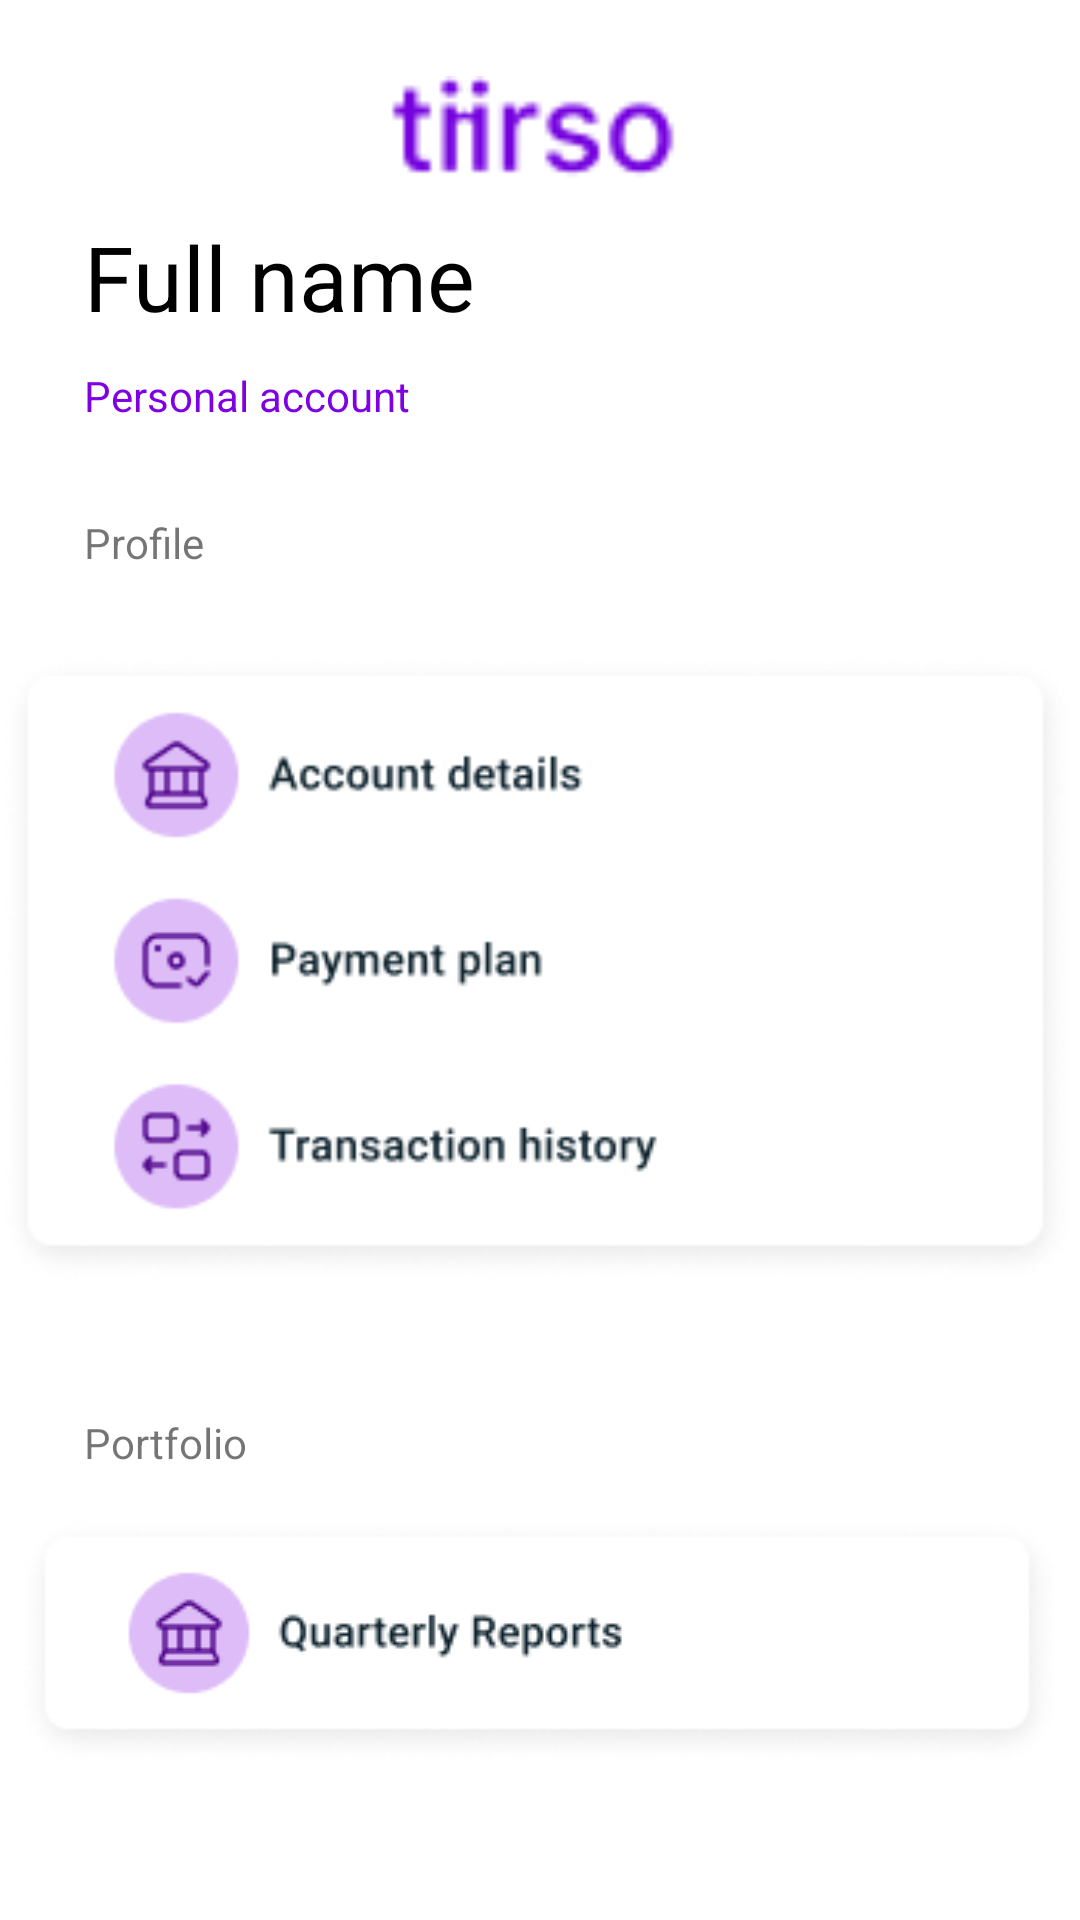

The Android layout XML behind this screen, and the referenced resources:
<!-- AndroidManifest.xml: application theme Theme.Caawi -->
<!-- res/layout/activity_profile.xml -->
<?xml version="1.0" encoding="utf-8"?>
<androidx.constraintlayout.widget.ConstraintLayout xmlns:android="http://schemas.android.com/apk/res/android"
    xmlns:app="http://schemas.android.com/apk/res-auto"
    xmlns:tools="http://schemas.android.com/tools"
    android:layout_width="match_parent"
    android:layout_height="match_parent"
    tools:context=".ProfileActivity">

    <TextView
        android:id="@+id/tvFullName"
        android:layout_width="wrap_content"
        android:layout_height="wrap_content"
        android:layout_marginStart="28dp"
        android:layout_marginTop="72dp"
        android:text="Full name"
        android:textColor="#000000"
        android:textSize="30dp"
        app:layout_constraintStart_toStartOf="parent"
        app:layout_constraintTop_toTopOf="parent" />

    <TextView
        android:id="@+id/tvPlanType"
        android:layout_width="wrap_content"
        android:layout_height="wrap_content"
        android:layout_marginStart="28dp"
        android:layout_marginTop="10dp"
        android:text="Personal account"
        android:textColor="#7F01E2"
        app:layout_constraintStart_toStartOf="parent"
        app:layout_constraintTop_toBottomOf="@+id/tvFullName" />

    <TextView
        android:id="@+id/textView4"
        android:layout_width="wrap_content"
        android:layout_height="wrap_content"
        android:layout_marginStart="28dp"
        android:layout_marginTop="30dp"
        android:text="Profile"
        app:layout_constraintStart_toStartOf="parent"
        app:layout_constraintTop_toBottomOf="@+id/tvPlanType" />

    <ImageView
        android:id="@+id/imageView2"
        android:layout_width="match_parent"
        android:layout_height="236dp"
        android:layout_marginTop="15dp"
        app:layout_constraintStart_toStartOf="parent"
        app:layout_constraintTop_toBottomOf="@+id/textView4"
        app:srcCompat="@drawable/profilepage" />

    <TextView
        android:id="@+id/textView5"
        android:layout_width="wrap_content"
        android:layout_height="wrap_content"
        android:layout_marginStart="28dp"
        android:layout_marginTop="30dp"
        android:text="Portfolio"
        app:layout_constraintStart_toStartOf="parent"
        app:layout_constraintTop_toBottomOf="@+id/imageView2" />

    <ImageView
        android:id="@+id/imageView5"
        android:layout_width="match_parent"
        android:layout_height="wrap_content"
        android:layout_marginTop="15dp"
        app:layout_constraintStart_toStartOf="parent"
        app:layout_constraintTop_toBottomOf="@+id/textView5"
        app:srcCompat="@drawable/portfolio" />

    <ImageView
        android:id="@+id/imgLogo"
        android:layout_width="100dp"
        android:layout_height="54dp"
        android:layout_marginTop="16dp"
        app:layout_constraintEnd_toEndOf="parent"
        app:layout_constraintHorizontal_bias="0.491"
        app:layout_constraintStart_toStartOf="parent"
        app:layout_constraintTop_toTopOf="parent"
        app:srcCompat="@drawable/logo" />

</androidx.constraintlayout.widget.ConstraintLayout>
<!-- resources referenced by this layout -->
<resources>
  <!-- drawable logo: png bitmap (drawable-v24, 1749 bytes) -->
  <!-- drawable portfolio: png bitmap (drawable-v24, 8373 bytes) -->
  <!-- drawable profilepage: png bitmap (drawable-v24, 16344 bytes) -->
  <style name="Theme.Caawi" parent="Theme.MaterialComponents.DayNight.DarkActionBar">
          
          <item name="colorPrimary">@color/purple_500</item>
          <item name="colorPrimaryVariant">#7F01E2</item>
          <item name="colorOnPrimary">@color/white</item>
          
          <item name="colorSecondary">@color/teal_200</item>
          <item name="colorSecondaryVariant">@color/teal_700</item>
          <item name="colorOnSecondary">@color/black</item>
          
          <item name="android:statusBarColor" tools:targetApi="l">?attr/colorPrimaryVariant</item>
          
      </style>
  <!-- not gathered from this repository: default colours our renderer supplied (Android Studio template values) -->
  <color name="purple_500">#FF6200EE</color>
  <color name="teal_200">#FF03DAC5</color>
  <color name="teal_700">#FF018786</color>
  <color name="black">#FF000000</color>
  <color name="white">#FFFFFFFF</color>
</resources>
